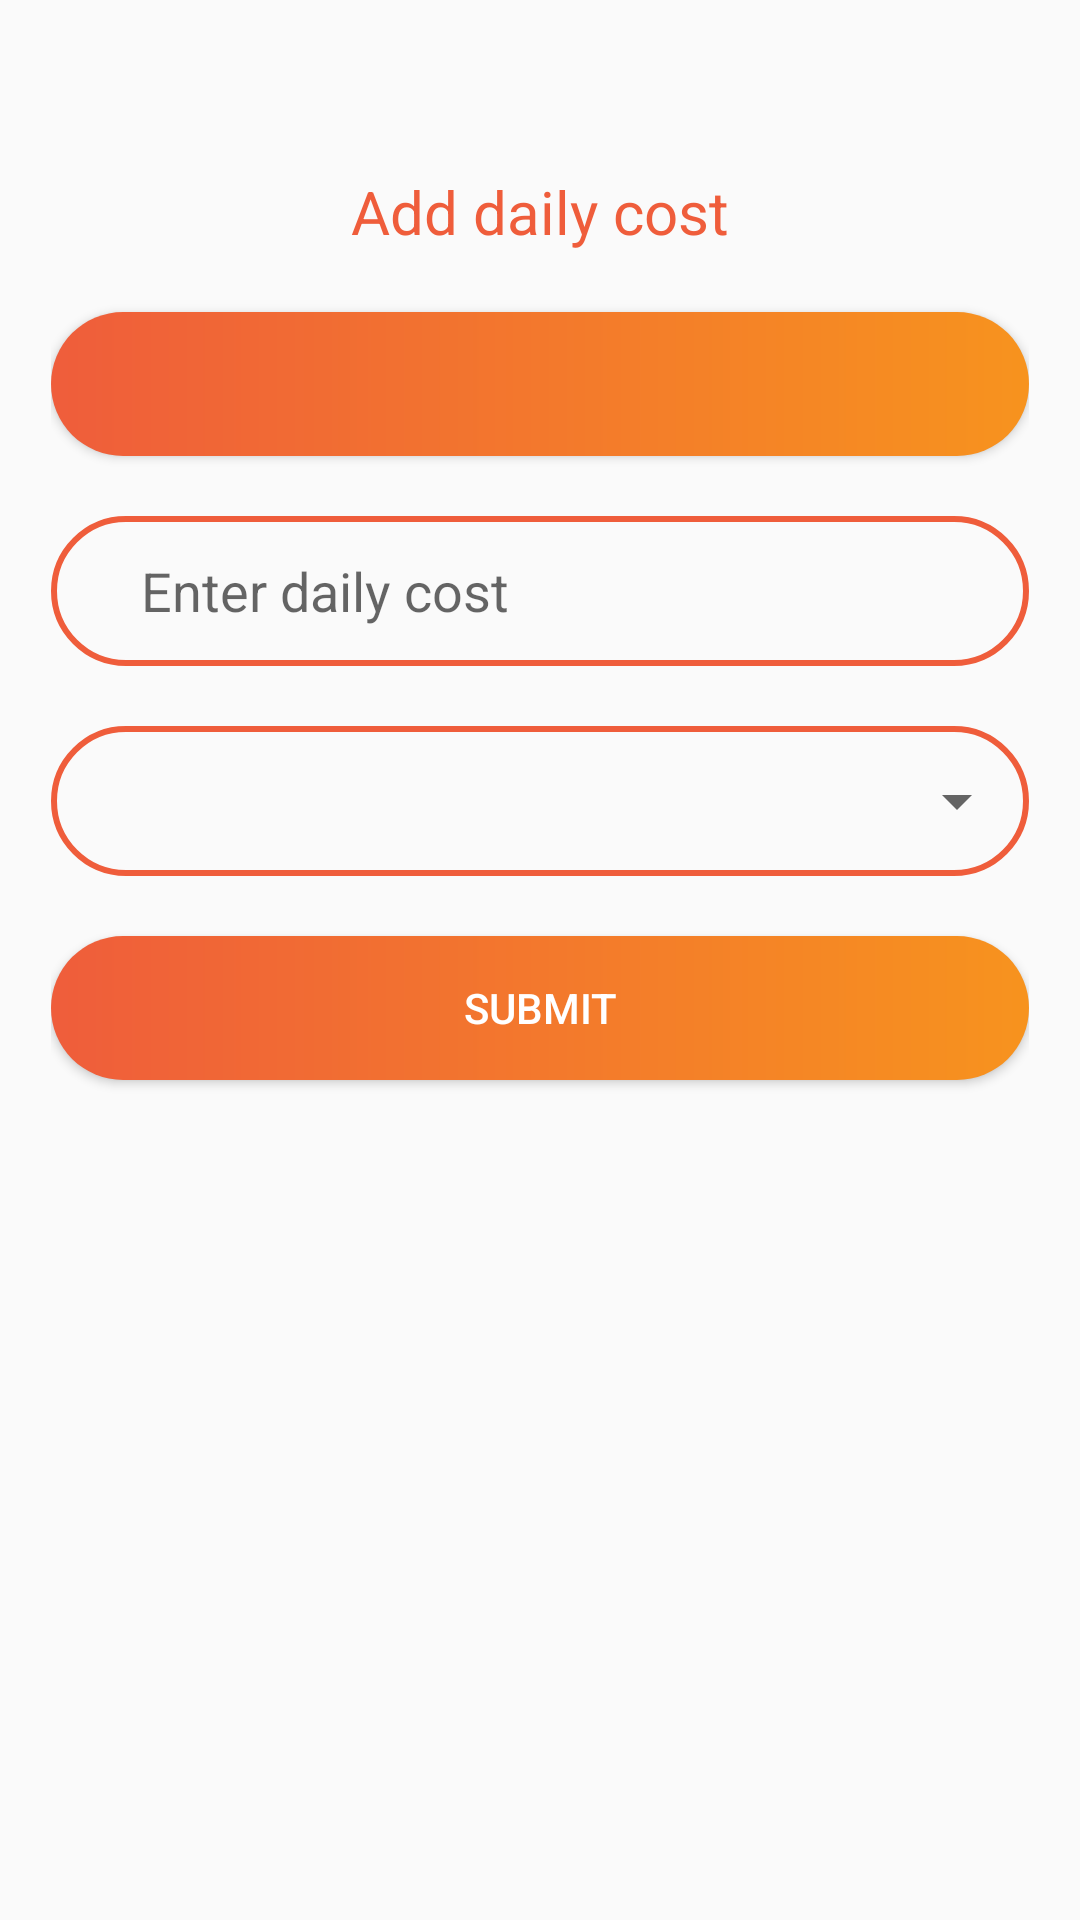

Android layout source for this screen:
<!-- AndroidManifest.xml: application theme AppTheme -->
<!-- res/layout/activity_add_cost.xml -->
<?xml version="1.0" encoding="utf-8"?>
<androidx.constraintlayout.widget.ConstraintLayout xmlns:android="http://schemas.android.com/apk/res/android"
    xmlns:app="http://schemas.android.com/apk/res-auto"
    xmlns:tools="http://schemas.android.com/tools"
    android:layout_width="match_parent"
    android:layout_height="match_parent"
    android:padding="17dp"
    tools:context=".view.activity.AddCostActivity">

    <ImageView
        android:id="@+id/arrowCost"
        android:tint="@color/colorPrimary"
        app:srcCompat="@drawable/ic_arrow_back"
        app:layout_constraintTop_toTopOf="parent"
        app:layout_constraintStart_toStartOf="parent"
        android:layout_width="20dp"
        android:layout_height="20dp"/>



    <TextView

        android:id="@+id/addCostTv"
        android:textColor="@color/colorPrimary"
        android:textAlignment="center"
        android:textSize="20sp"
        android:text="Add daily cost"
        android:layout_marginTop="20dp"
        app:layout_constraintTop_toBottomOf="@id/arrowCost"
        android:layout_width="match_parent"
        android:layout_height="wrap_content"/>

    <Button

        android:textColor="@color/colorWhite"
        android:id="@+id/dateButtonCost"
        android:layout_marginTop="20dp"
        app:layout_constraintTop_toBottomOf="@id/addCostTv"
        android:background="@drawable/shape_gradient_button3"
        android:layout_width="match_parent"
        android:layout_height="wrap_content"/>
    <EditText
        android:paddingLeft="30dp"
        android:hint="Enter daily cost"
        android:background="@drawable/edittext_shape6"
        android:layout_marginTop="20dp"
        android:id="@+id/addCostET"
        app:layout_constraintTop_toBottomOf="@id/dateButtonCost"
        android:layout_width="match_parent"
        android:layout_height="50dp"/>

    <LinearLayout
        android:id="@+id/addCostSpinnerBack"
        android:layout_marginTop="20dp"
        app:layout_constraintTop_toBottomOf="@id/addCostET"
        android:layout_width="match_parent"
        android:background="@drawable/edittext_shape6"
        android:layout_height="wrap_content">
        <Spinner
            android:id="@+id/CostSpinner"
            android:layout_width="match_parent"
            android:layout_height="50dp"/>



    </LinearLayout>




    <Button
        android:layout_marginTop="20dp"
        app:layout_constraintTop_toBottomOf="@id/addCostSpinnerBack"
        android:id="@+id/AddCostSubmitButton"
        android:layout_width="match_parent"
        android:layout_height="wrap_content"
        android:background="@drawable/shape_gradient_button3"
        android:text="Submit"
        android:textColor="@color/colorWhite"
         />
    <ProgressBar
        android:visibility="gone"
        android:id="@+id/CostProgressber"
        app:layout_constraintEnd_toEndOf="parent"
        app:layout_constraintBottom_toBottomOf="parent"
        app:layout_constraintStart_toStartOf="parent"
        app:layout_constraintTop_toBottomOf="@id/AddCostSubmitButton"
        android:layout_width="wrap_content"
        android:layout_height="wrap_content"/>





</androidx.constraintlayout.widget.ConstraintLayout>
<!-- resources referenced by this layout -->
<resources>
  <color name="colorPrimary">#EF5D3B</color>
  <color name="colorWhite">#fff</color>
  <!-- drawable edittext_shape6 (drawable) -->
  <?xml version="1.0" encoding="utf-8"?>
  <shape android:shape="rectangle"
  
      xmlns:android="http://schemas.android.com/apk/res/android">
  <stroke android:color="@color/colorPrimary"
      android:width="2dp"/>
      <corners android:radius="35dp"
          />
  
  
  </shape>
  <!-- drawable shape_gradient_button3 (drawable) -->
  <?xml version="1.0" encoding="utf-8"?>
  <shape xmlns:android="http://schemas.android.com/apk/res/android">
  
       <corners android:radius="35dp"/>
      <gradient android:startColor="@color/colorPrimary"
          android:endColor="@color/colorPrimaryLite2"/>
  </shape>
  <style name="AppTheme" parent="Theme.AppCompat.Light.NoActionBar">
          
          <item name="colorPrimary">@color/colorPrimary</item>
          <item name="colorPrimaryDark">@color/colorPrimaryDark</item>
          <item name="colorAccent">@color/colorPrimary</item>
      </style>
  <color name="colorPrimaryLite2">#F7931E</color>
  <color name="colorPrimaryDark">#D34929</color>
</resources>
